Photos from the image-classification dataset "split_cnn_dataset" in the GitHub repository Luki26-png/mango-leaf-classifier. Its 3 classes are: apel mango, dodol mango, harum manis mango.

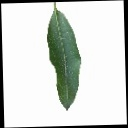
Label: harum manis mango

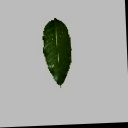
Label: dodol mango

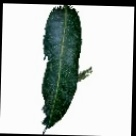
Label: apel mango

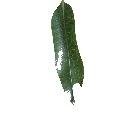
Label: harum manis mango

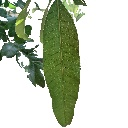
Label: apel mango

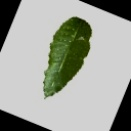
Label: dodol mango
